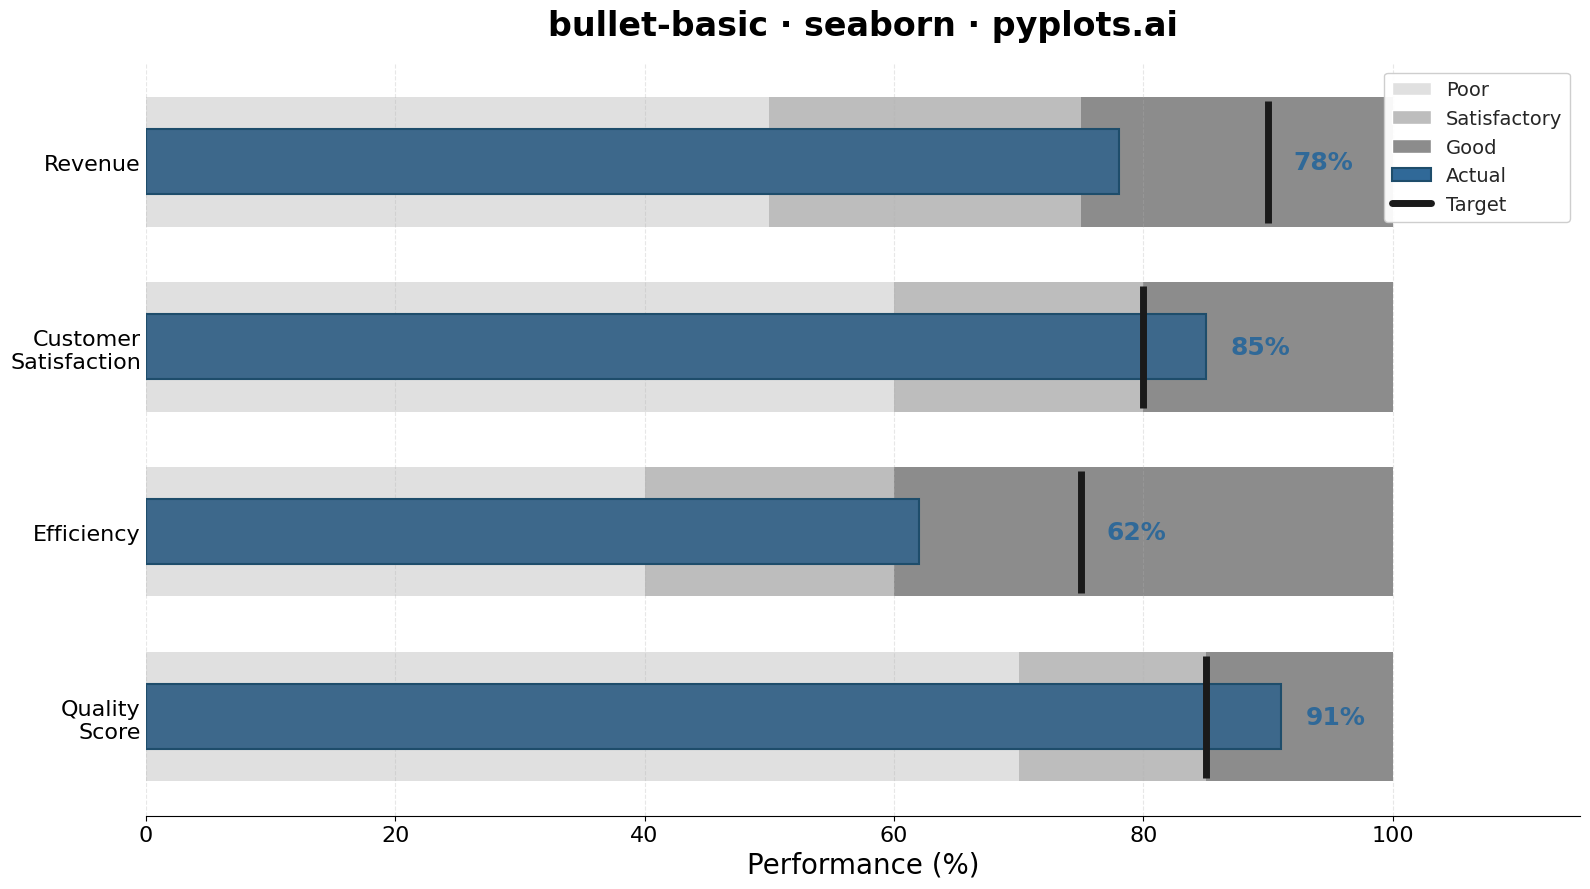

Write the Python code that produced this figure.
""" pyplots.ai
bullet-basic: Basic Bullet Chart
Library: seaborn 0.13.2 | Python 3.13.11
Quality: 92/100 | Created: 2025-12-23
"""

import matplotlib.patches as mpatches
import matplotlib.pyplot as plt
import numpy as np
import pandas as pd
import seaborn as sns


# Data - Multiple KPIs with actual values, targets, and qualitative ranges
np.random.seed(42)

metrics = ["Revenue", "Customer\nSatisfaction", "Efficiency", "Quality\nScore"]
actuals = [78, 85, 62, 91]
targets = [90, 80, 75, 85]
# Ranges define thresholds for qualitative bands (poor/satisfactory/good)
ranges_list = [
    [50, 75, 100],  # Revenue
    [60, 80, 100],  # Customer Satisfaction
    [40, 60, 100],  # Efficiency
    [70, 85, 100],  # Quality Score
]

# Create figure
fig, ax = plt.subplots(figsize=(16, 9))
sns.set_style("whitegrid")

# Qualitative range colors (grayscale as per specification - dark to light for poor to good)
range_colors = ["#e0e0e0", "#bdbdbd", "#8c8c8c"]

# Bar dimensions
range_height = 0.7
actual_height = 0.35
n_metrics = len(metrics)
y_positions = np.arange(n_metrics)

# Draw qualitative ranges as background bands for each metric
for y_pos, ranges in zip(y_positions, ranges_list, strict=True):
    prev = 0
    for end, color in zip(ranges, range_colors, strict=True):
        width = end - prev
        ax.barh(y_pos, width, left=prev, height=range_height, color=color, edgecolor="none", zorder=1)
        prev = end

# Create DataFrame for seaborn barplot
df = pd.DataFrame({"Metric": metrics, "Actual": actuals})

# Draw actual value bars using seaborn
sns.barplot(
    data=df,
    x="Actual",
    y="Metric",
    color="#306998",  # Python Blue
    width=actual_height,
    ax=ax,
    zorder=3,
    edgecolor="#1e4d6b",
    linewidth=1.5,
)

# Draw target markers as vertical lines
for i, target in enumerate(targets):
    ax.plot(
        [target, target],
        [i - range_height / 2 + 0.02, i + range_height / 2 - 0.02],
        color="#1a1a1a",
        linewidth=5,
        zorder=4,
        solid_capstyle="butt",
    )

# Add actual value labels at end of bars
for i, (actual, target) in enumerate(zip(actuals, targets, strict=True)):
    label_x = max(actual, target) + 2
    ax.text(label_x, i, f"{actual}%", va="center", ha="left", fontsize=18, fontweight="bold", color="#306998")

# Styling
ax.set_xlim(0, 115)
ax.set_xlabel("Performance (%)", fontsize=20)
ax.set_ylabel("")
ax.set_title("bullet-basic · seaborn · pyplots.ai", fontsize=24, fontweight="bold", pad=20)
ax.tick_params(axis="both", labelsize=16)
ax.tick_params(axis="y", length=0)

# Customize grid - subtle vertical lines only
ax.xaxis.grid(True, alpha=0.3, linestyle="--", zorder=0)
ax.yaxis.grid(False)

# Create legend
legend_elements = [
    mpatches.Patch(facecolor=range_colors[0], label="Poor"),
    mpatches.Patch(facecolor=range_colors[1], label="Satisfactory"),
    mpatches.Patch(facecolor=range_colors[2], label="Good"),
    mpatches.Patch(facecolor="#306998", edgecolor="#1e4d6b", linewidth=1.5, label="Actual"),
    plt.Line2D([0], [0], color="#1a1a1a", linewidth=5, label="Target"),
]
ax.legend(handles=legend_elements, loc="upper right", fontsize=14, framealpha=0.95)

# Remove spines for cleaner look
ax.spines["top"].set_visible(False)
ax.spines["right"].set_visible(False)
ax.spines["left"].set_visible(False)

plt.tight_layout()
plt.savefig("plot.png", dpi=300, bbox_inches="tight")
